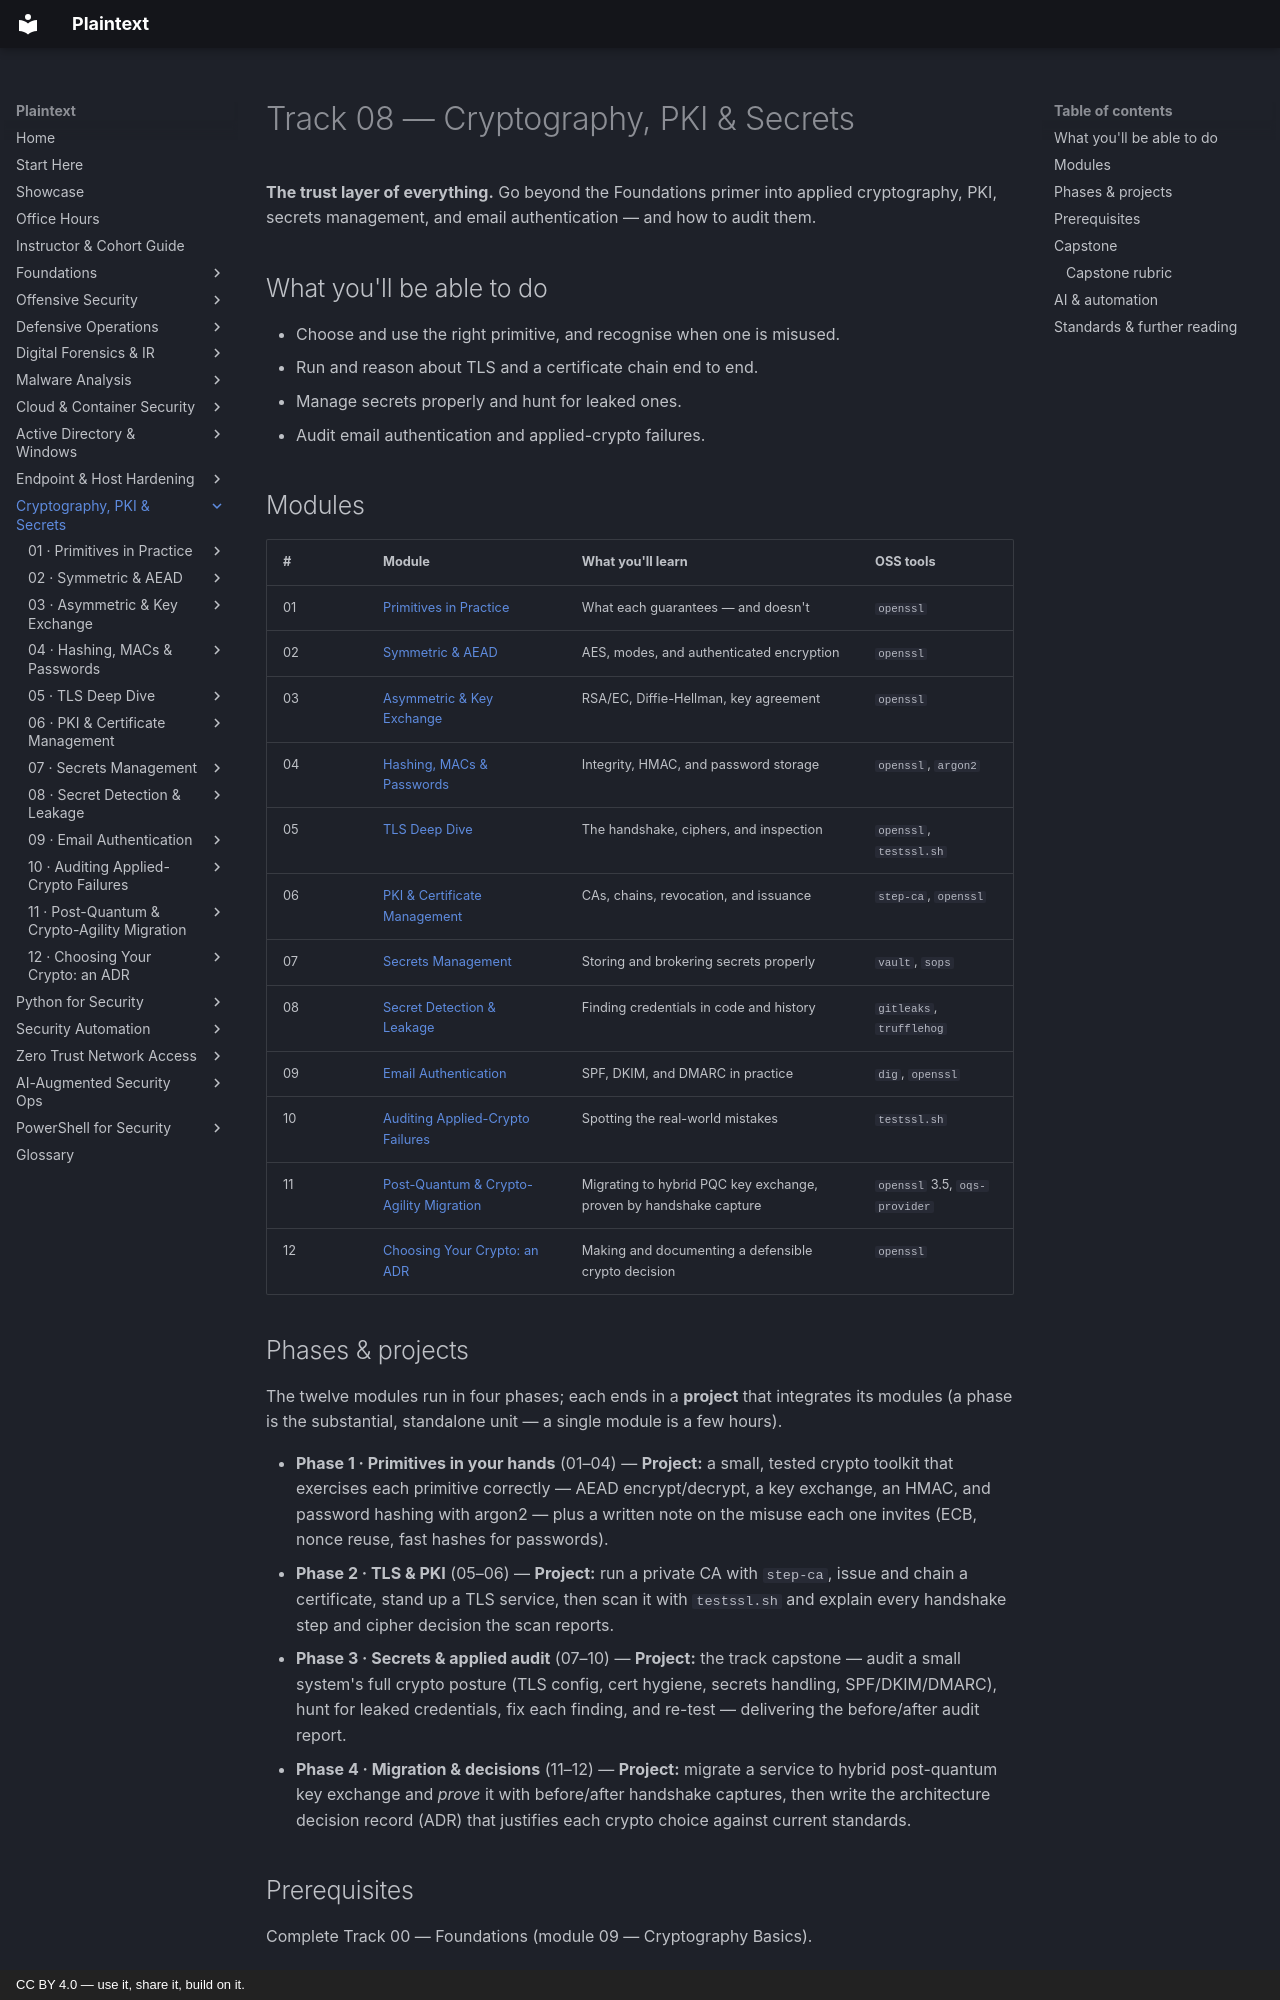

repository: plaintext-security/plaintext · page: 08-cryptography/index.html · generator: mkdocs · copyright: CC BY 4.0 — use it, share it, build on it.

# Track 08 — Cryptography, PKI & Secrets

**The trust layer of everything.** Go beyond the Foundations primer into applied
cryptography, PKI, secrets management, and email authentication — and how to audit them.

## What you'll be able to do
- Choose and use the right primitive, and recognise when one is misused.
- Run and reason about TLS and a certificate chain end to end.
- Manage secrets properly and hunt for leaked ones.
- Audit email authentication and applied-crypto failures.

## Modules

| # | Module | What you'll learn | OSS tools |
|---|--------|-------------------|-----------|
| 01 | [Primitives in Practice](modules/01-primitives-practice/README.md) | What each guarantees — and doesn't | `openssl` |
| 02 | [Symmetric & AEAD](modules/02-symmetric-aead/README.md) | AES, modes, and authenticated encryption | `openssl` |
| 03 | [Asymmetric & Key Exchange](modules/03-asymmetric-key-exchange/README.md) | RSA/EC, Diffie-Hellman, key agreement | `openssl` |
| 04 | [Hashing, MACs & Passwords](modules/04-hashing-macs-passwords/README.md) | Integrity, HMAC, and password storage | `openssl`, `argon2` |
| 05 | [TLS Deep Dive](modules/05-tls-deep-dive/README.md) | The handshake, ciphers, and inspection | `openssl`, `testssl.sh` |
| 06 | [PKI & Certificate Management](modules/06-pki-certificates/README.md) | CAs, chains, revocation, and issuance | `step-ca`, `openssl` |
| 07 | [Secrets Management](modules/07-secrets-management/README.md) | Storing and brokering secrets properly | `vault`, `sops` |
| 08 | [Secret Detection & Leakage](modules/08-secret-detection/README.md) | Finding credentials in code and history | `gitleaks`, `trufflehog` |
| 09 | [Email Authentication](modules/09-email-authentication/README.md) | SPF, DKIM, and DMARC in practice | `dig`, `openssl` |
| 10 | [Auditing Applied-Crypto Failures](modules/10-auditing-crypto-failures/README.md) | Spotting the real-world mistakes | `testssl.sh` |
| 11 | [Post-Quantum & Crypto-Agility Migration](modules/11-pqc-migration/README.md) | Migrating to hybrid PQC key exchange, proven by handshake capture | `openssl` 3.5, `oqs-provider` |
| 12 | [Choosing Your Crypto: an ADR](modules/12-choosing-crypto/README.md) | Making and documenting a defensible crypto decision | `openssl` |
